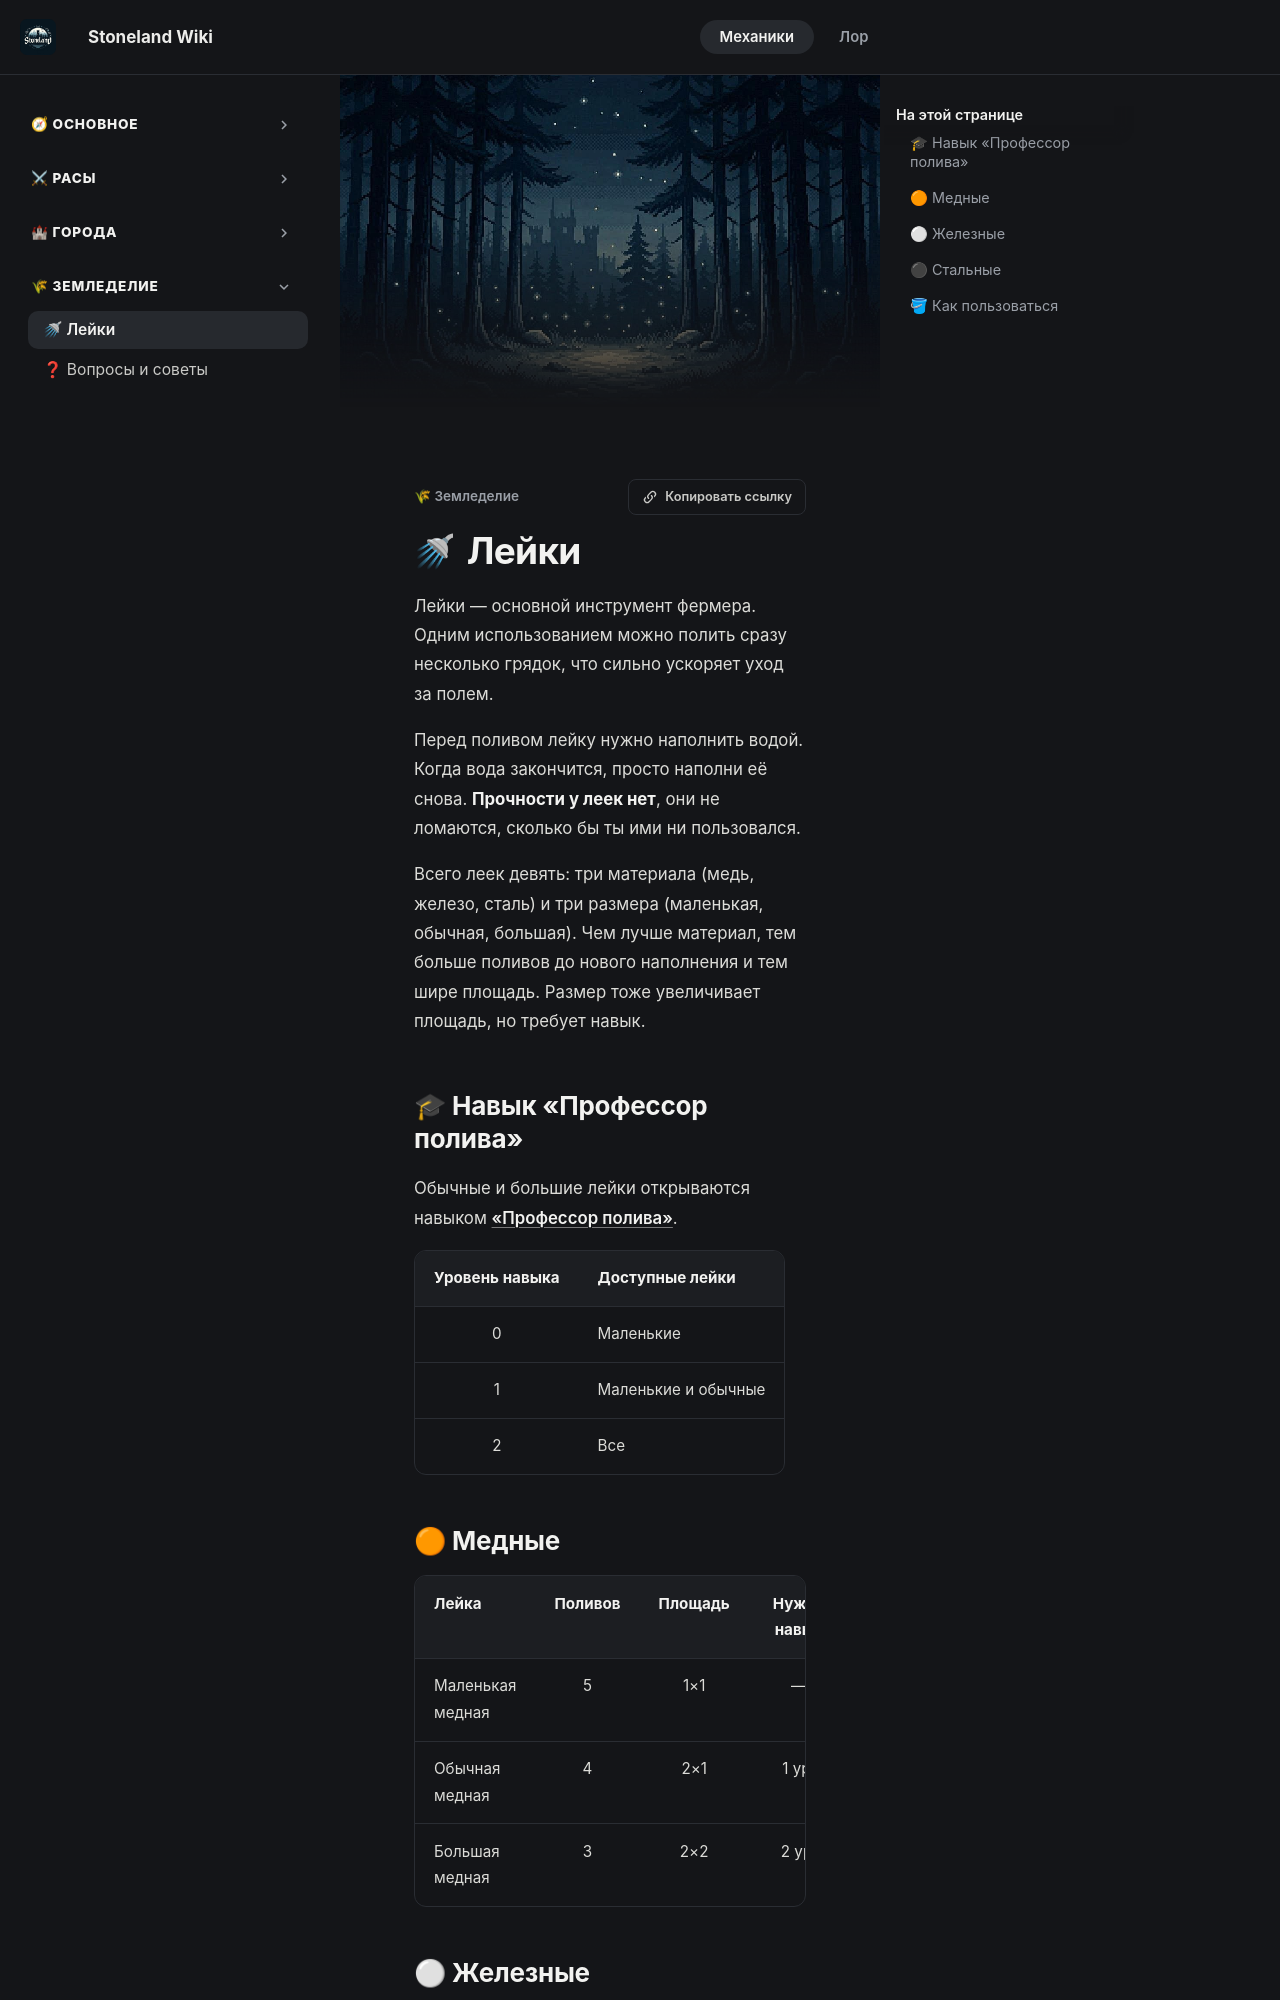

repository: 4ak4akEvrey/StoneWiki · page: main/farming/cans/index.html · generator: mkdocs

---
banner: assets/images/banner-forest-fireflies.jpg
---

# Лейки

Лейки — основной инструмент фермера. Одним использованием можно полить сразу несколько грядок, что сильно ускоряет уход за полем.

Перед поливом лейку нужно наполнить водой. Когда вода закончится, просто наполни её снова. **Прочности у леек нет**, они не ломаются, сколько бы ты ими ни пользовался.

Всего леек девять: три материала (медь, железо, сталь) и три размера (маленькая, обычная, большая). Чем лучше материал, тем больше поливов до нового наполнения и тем шире площадь. Размер тоже увеличивает площадь, но требует навык.

## 🎓 Навык «Профессор полива»

Обычные и большие лейки открываются навыком [«Профессор полива»](../skills.md#fermerstvo).

| Уровень навыка | Доступные лейки |
|:--------------:|-----------------|
| 0 | Маленькие |
| 1 | Маленькие и обычные |
| 2 | Все |
